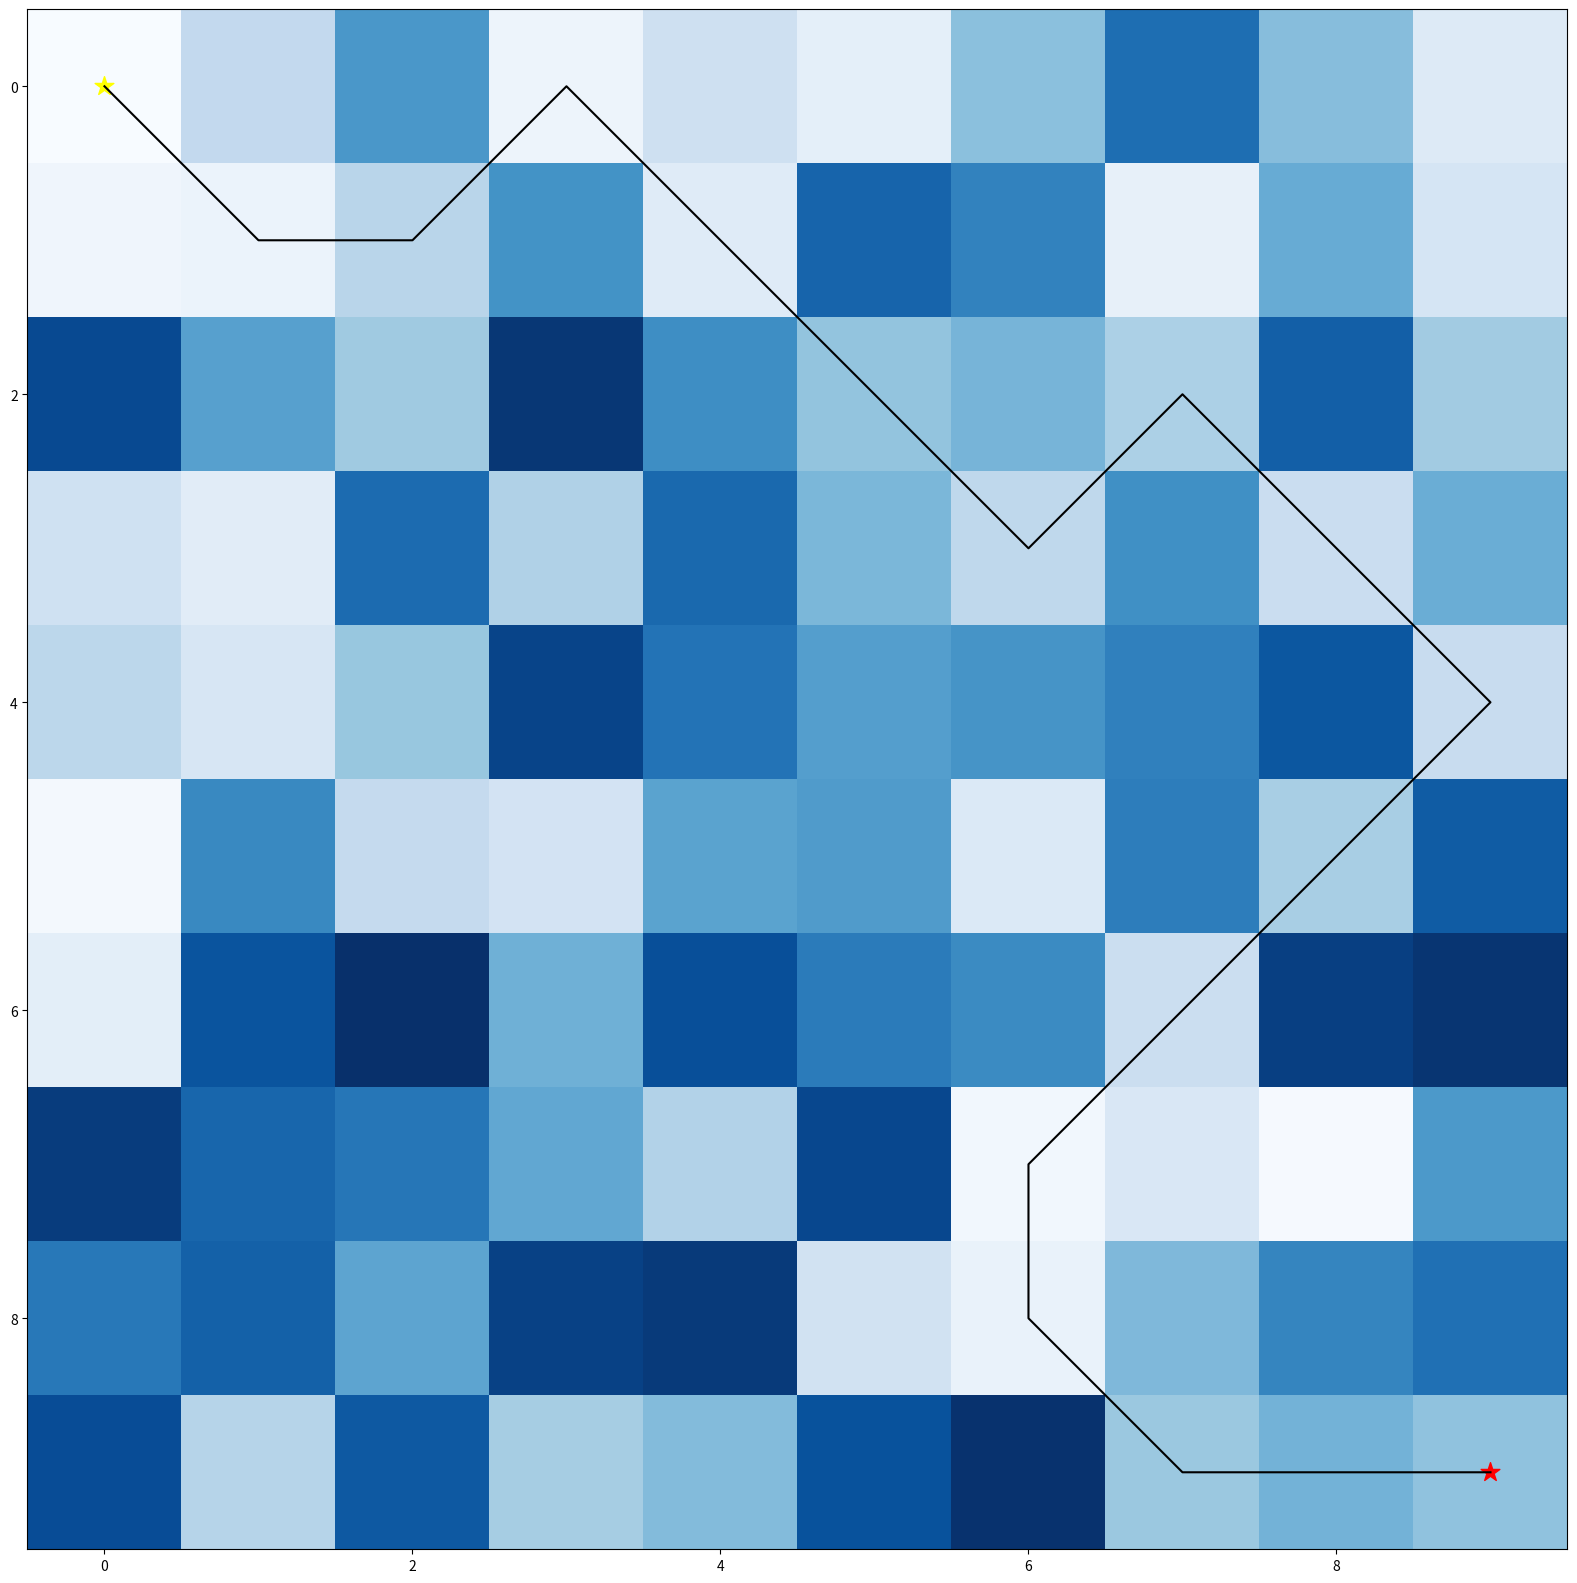

Reproduce this figure in Python.
import numpy as np
import matplotlib.pyplot as plt
from heapq import heappush, heappop

# Create a 10x10 map called "a" with random costs initialized
values = np.random.choice(np.arange(1, 101, 1), size=100, replace=False)
a = values.reshape((10, 10))
a[0][0] = 0
print(a)

# initialize start node , open and closed list and put start node in open list
# open list contains node which are discovered and not evaluated
# close list contains node which are discovered and evaluated and path is x and y co ordinates of all nodes from start to goal
start_node = (0, 0)
goal_node = (9, 9)
open_list = []
closed_list = []
path = [start_node]
came_from = {}
current_node = start_node

# Calculate the Euclidean distance between two points for h 
def eu_dist(a1, b1):
    d1 = (a1[0] - b1[0]) ** 2
    d2 = (a1[1] - b1[1]) ** 2
    d = d1 + d2
    distance = np.sqrt(d)
    return distance

# Calculate the g-score (path cost from start to current node)
def g_score(u):
    arr = []
    for ar in path:
        arr.append(a[ar[0]][ar[1]])
    g = sum(arr) + a[u[0]][u[1]]
    node = (u[0], u[1])
    return (g, node)

# Calculate the h-score (heuristic value) using Euclidean distance
def h_score(node):
    return eu_dist(goal_node, node)

# Calculate the f-score (sum of g and h-score)
def f_score(node):
    g = g_score(node)[0]
    h = h_score(node)
    return g + h

# Get the neighbors of a current node
def get_neighbors(x, y):
    neighbors = []

    # Check top neighbor
    if y > 0:
        top = (x, y - 1)
        neighbors.append(top)

    # Check bottom neighbor
    if y < len(a) - 1:
        bottom = (x, y + 1)
        neighbors.append(bottom)

    # Check left neighbor
    if x > 0:
        left = (x - 1, y)
        neighbors.append(left)

    # Check right neighbor
    if x < len(a) - 1:
        right = (x + 1, y)
        neighbors.append(right)

    # Check top-left neighbor
    if x > 0 and y > 0:
        top_left = (x - 1, y - 1)
        neighbors.append(top_left)

    # Check top-right neighbor
    if x < len(a) - 1 and y > 0:
        top_right = (x + 1, y - 1)
        neighbors.append(top_right)

    # Check bottom-left neighbor
    if x > 0 and y < len(a) - 1:
        bottom_left = (x - 1, y + 1)
        neighbors.append(bottom_left)

    # Check bottom-right neighbor
    if x < len(a) - 1 and y < len(a) - 1:
        bottom_right = (x + 1, y + 1)
        neighbors.append(bottom_right)

    return neighbors

# Add the start node to the open list and while open list is there, add current node to close list and remove current node from open list
heappush(open_list, (f_score(start_node), start_node))

while open_list:
    current_node = heappop(open_list)[1]
    closed_list.append(current_node)
    g = g_score(current_node)[0]
    h = h_score(current_node)
    f = g + h

# if current node is goal then break
    if current_node == goal_node:
        break
# get the neighbour of current node and find its minimum f score  
    neighbors = get_neighbors(current_node[0], current_node[1])

    for n in neighbors:
        if n in closed_list:
            continue

        t_g = g_score(n)[0]
        t_h = h_score(n)
        t_f = t_g + t_h
# if neighbour not in open list then add it, if niebour node g value is greater than current g value then skip the iteration
        if n not in [node[1] for node in open_list]:
            heappush(open_list, (t_f, n))
        elif t_f >= f:
            continue
        came_from[n] = current_node

# Reconstruct the path from the goal to the start
path = []
current = goal_node
while current != start_node:
    path.append(current)
    current = came_from[current]
path.append(start_node)
path.reverse()

print("our path is:", path)

def cost(list):
    cost_arr = []
    for l in list:
        cost = a[l[0]][l[1]]
        cost_arr.append(cost)
    print(sum(cost_arr))
    return cost


cost(path)
# print(cost(path))

x_coords = []
y_coords = []
for i in (range(0,len(path))):
    x = path[i][0]
    y = path[i][1]

    x_coords.append(x)
    y_coords.append(y)

# plot map and path

fig, ax = plt.subplots(figsize=(20,20))
ax.imshow(a, cmap=plt.cm.Blues,vmin = a.min(),vmax = a.max())
ax.scatter(start_node[1],start_node[0], marker = "*", color = "yellow", s = 200)
ax.scatter(goal_node[1],goal_node[0], marker = "*", color = "red", s = 200)
ax.plot(y_coords,x_coords, color = "black")
plt.show()

